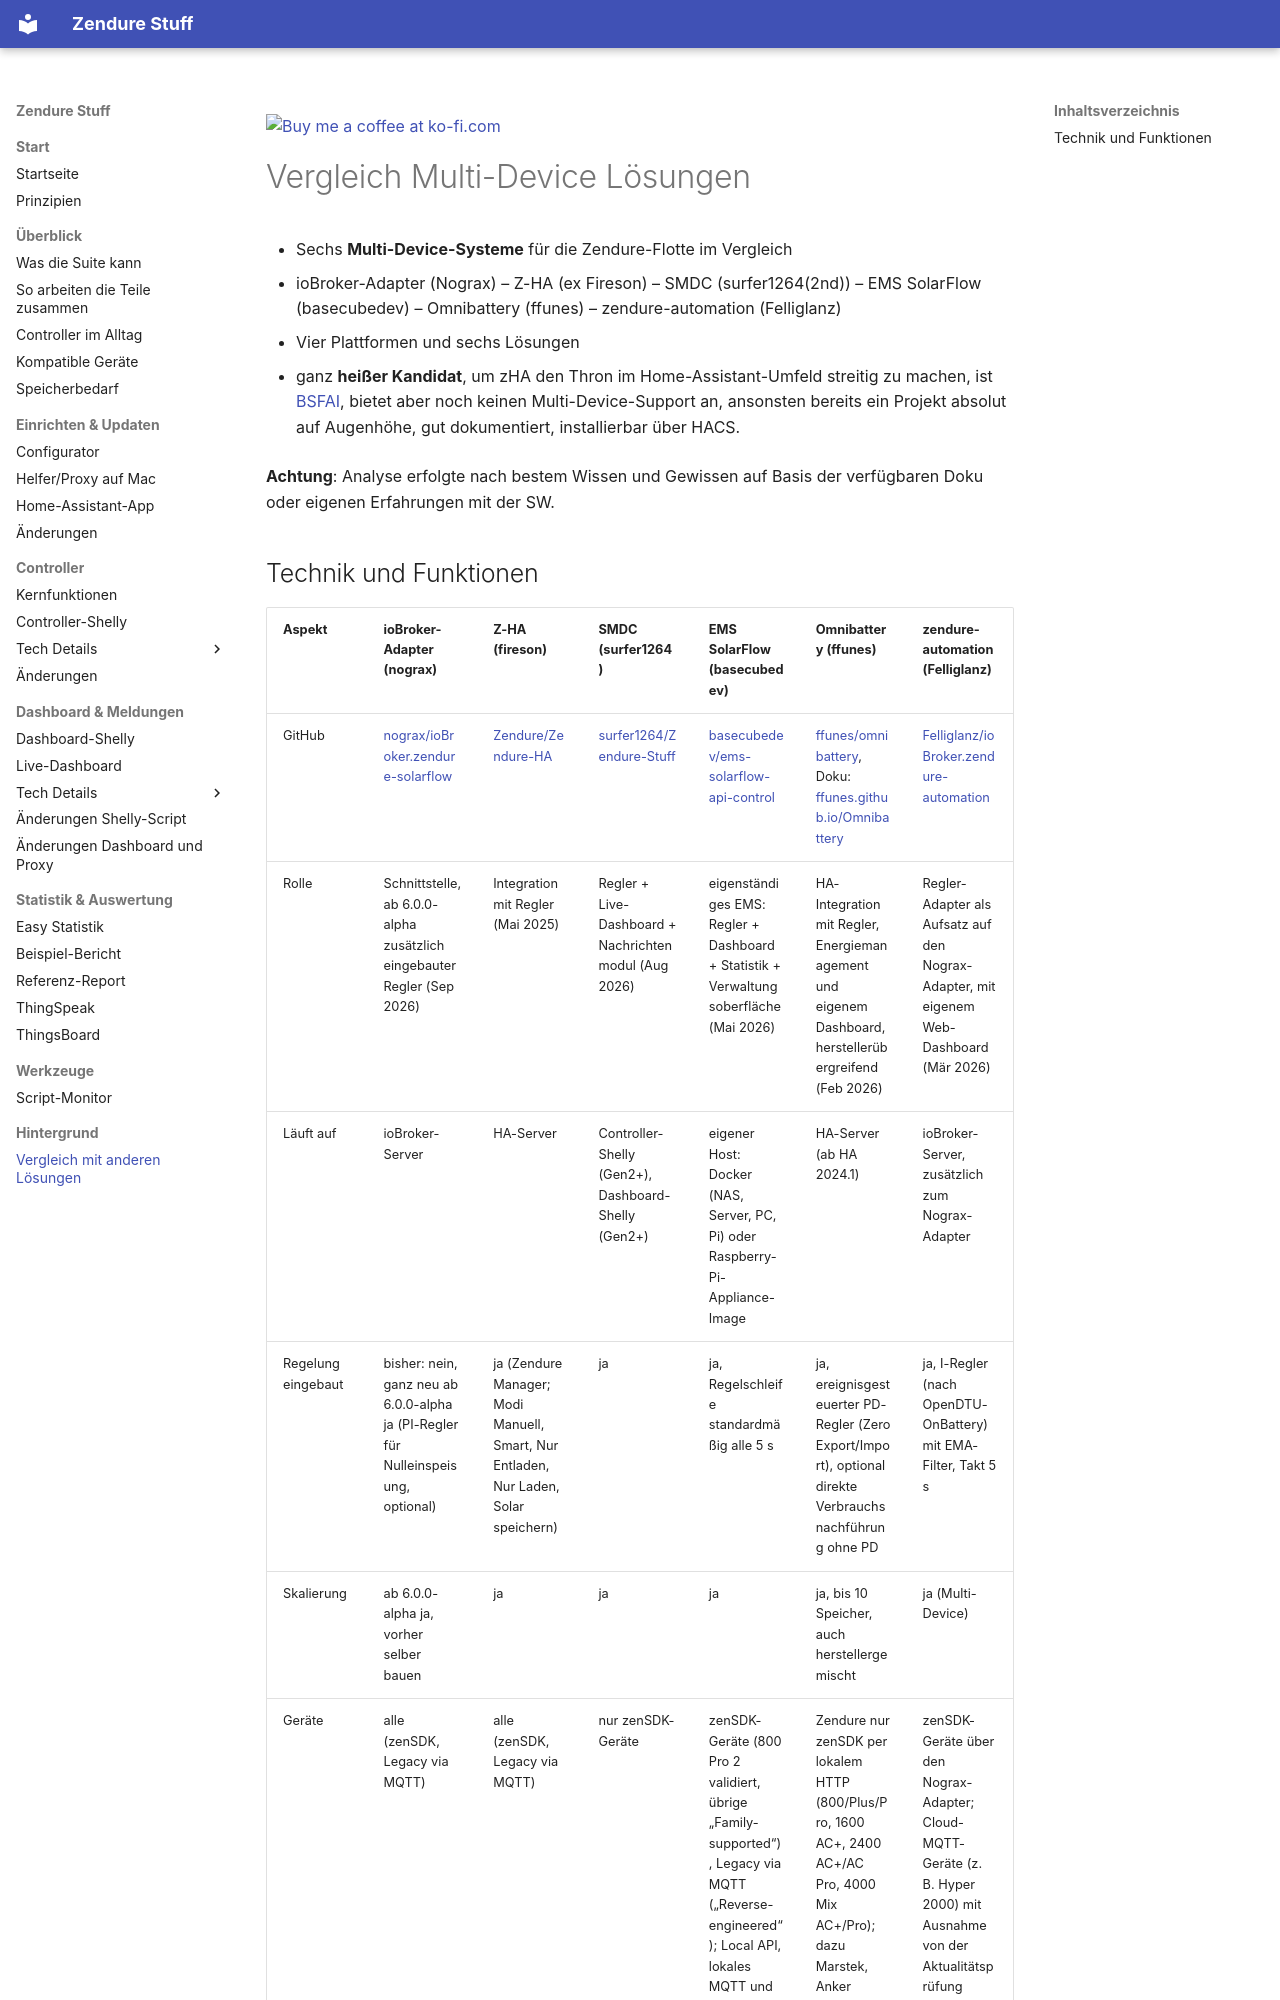

repository: surfer1264/Zendure-Stuff · page: Einordnung/index.html · generator: mkdocs

<a href="https://ko-fi.com/surfer1264"><img width="143" alt="Buy me a coffee at ko-fi.com" src="img/kofi2.png" /></a>

# Vergleich Multi-Device Lösungen

- Sechs **Multi-Device-Systeme** für die Zendure-Flotte im Vergleich
- ioBroker-Adapter (Nograx) – Z-HA (ex Fireson) – SMDC (surfer1264(2nd)) – EMS SolarFlow (basecubedev) – Omnibattery (ffunes) – zendure-automation (Felliglanz)
- Vier Plattformen und sechs Lösungen

- ganz **heißer Kandidat**, um zHA den Thron im Home-Assistant-Umfeld streitig zu machen, ist [BSFAI](https://github.com/PalmManiac/battery-smartflow-ai), bietet aber noch keinen Multi-Device-Support an, ansonsten bereits ein Projekt absolut auf Augenhöhe, gut dokumentiert, installierbar über HACS.

**Achtung**: Analyse erfolgte nach bestem Wissen und Gewissen auf Basis der verfügbaren Doku oder eigenen Erfahrungen mit der SW.
